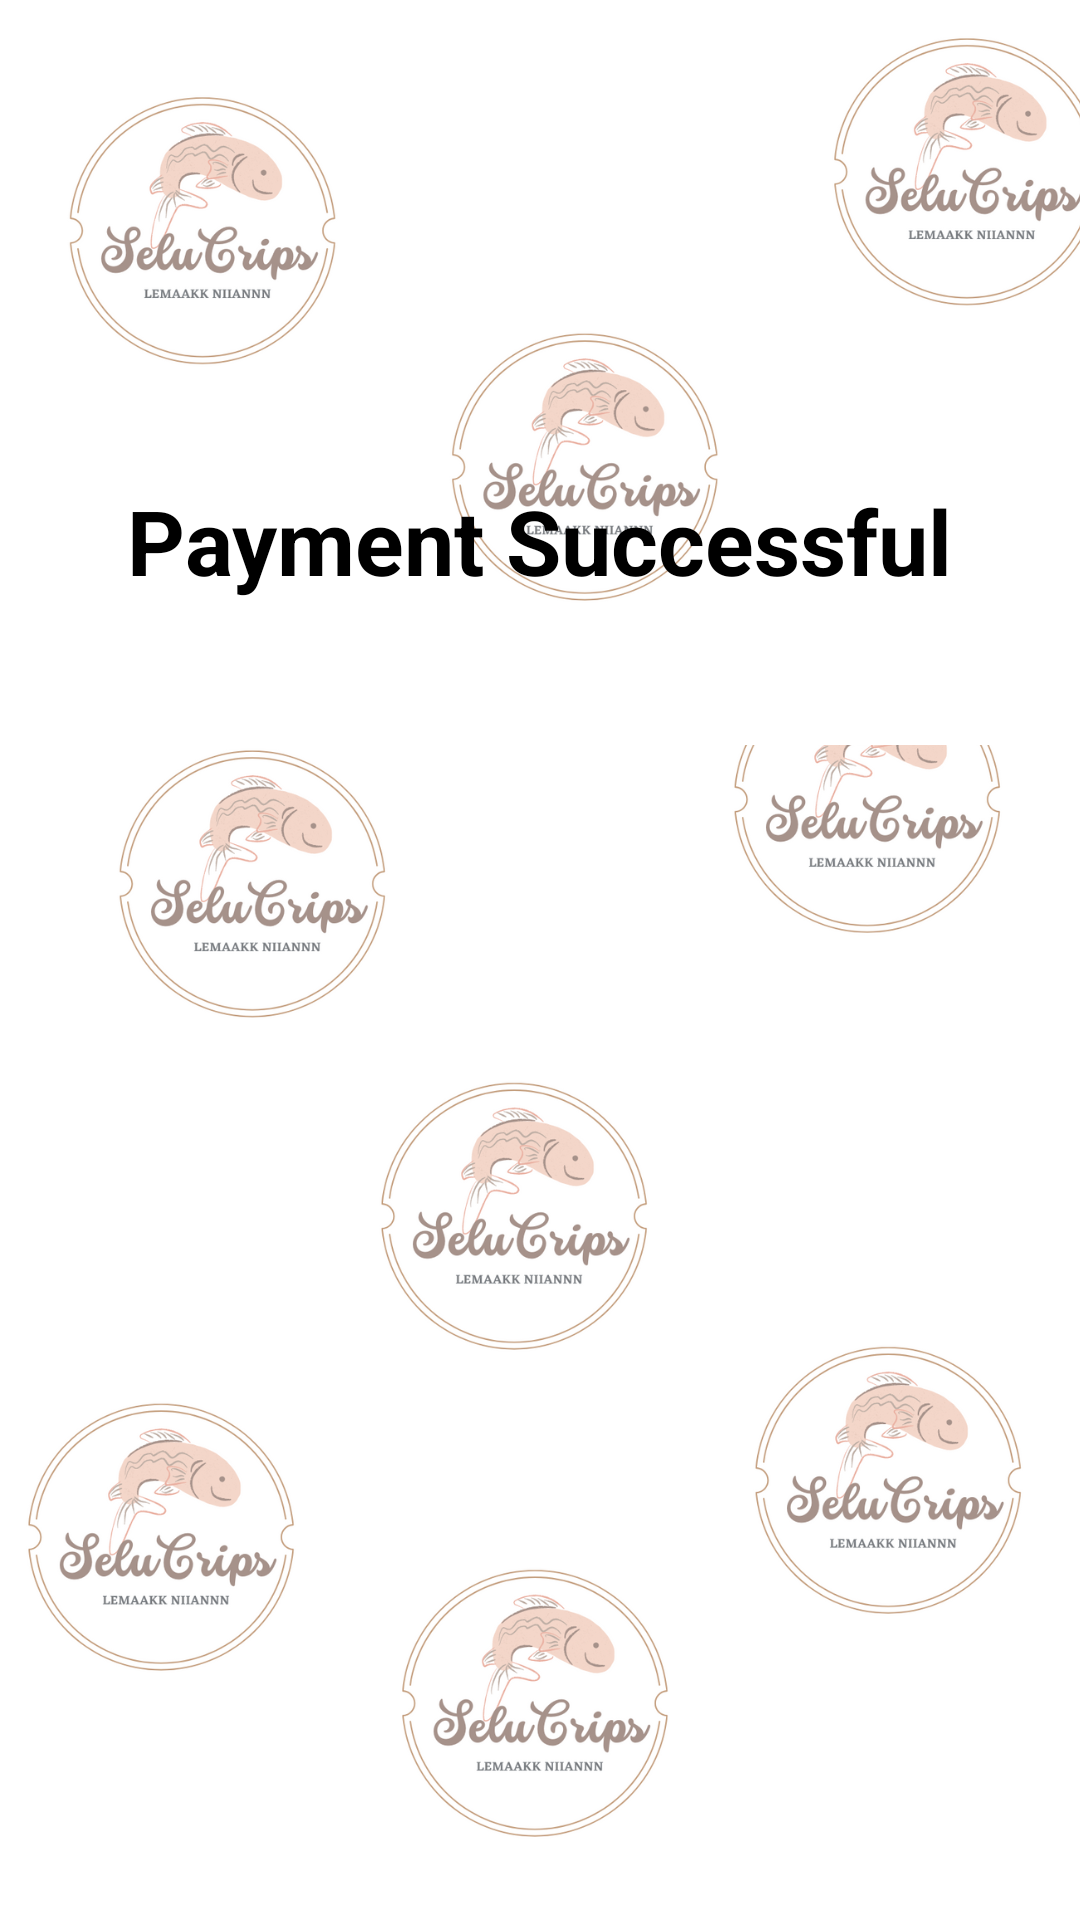

Here is an Android app screen rendered from its layout file. Give the layout XML and the strings, colors and styles it references.
<!-- AndroidManifest.xml: application theme AppThemeNoActionBar -->
<!-- res/layout/activity_sukses.xml -->
<?xml version="1.0" encoding="utf-8"?>
<RelativeLayout xmlns:android="http://schemas.android.com/apk/res/android"
    xmlns:app="http://schemas.android.com/apk/res-auto"
    xmlns:tools="http://schemas.android.com/tools"
    android:layout_width="match_parent"
    android:layout_height="match_parent"
    android:background="@drawable/background"
    tools:context=".SuksesActivity">

    <TextView
        android:id="@+id/success_text"
        android:layout_width="wrap_content"
        android:layout_height="wrap_content"
        android:text="Payment Successful"
        android:textColor="@color/black"
        android:textSize="30sp"
        android:textStyle="bold"
        android:layout_marginTop="160dp"
        android:layout_centerHorizontal="true"/>

    
    <LinearLayout
        android:layout_width="match_parent"
        android:layout_height="wrap_content"
        android:orientation="vertical"
        android:layout_below="@id/success_text"
        android:layout_marginTop="16dp"
        android:padding="16dp"
        android:background="@android:color/white">

        
        <ImageView
            android:layout_width="wrap_content"
            android:layout_height="wrap_content"
            android:src="@drawable/succes"
            android:layout_gravity="center" />

    </LinearLayout>

</RelativeLayout>
<!-- resources referenced by this layout -->
<resources>
  <color name="black">#FF000000</color>
  <!-- drawable background: png bitmap (drawable, 550878 bytes) -->
  <style name="AppThemeNoActionBar" parent="Theme.AppCompat.NoActionBar">
          <item name="colorPrimary">@color/colorPrimary</item>
          <item name="colorPrimaryVariant">@color/colorPrimaryDark</item>
          <item name="colorOnPrimary">@color/colorAccent</item>
  
      </style>
  <color name="colorPrimary">#3b5998</color>
  <color name="colorPrimaryDark">#3b4c98</color>
  <color name="colorAccent">#3b5998</color>
</resources>
